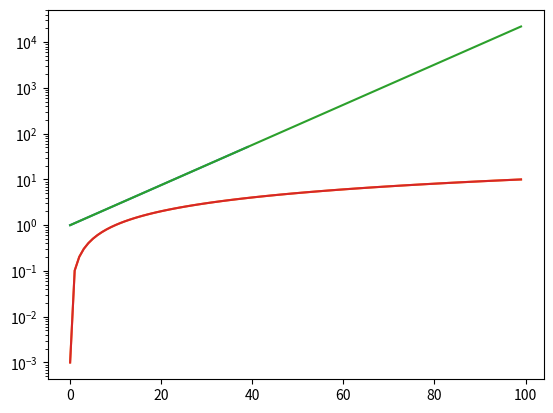

Python code for this plot:
import numpy as np
from matplotlib import pyplot as plt

data_lin = np.linspace(start=0.001, stop=10, num=100)
data_log = np.exp(data_lin)

# linear scale
plt.plot(data_log[:40])
plt.plot(data_lin)
plt.show()

# log scale
plt.plot(data_log)
plt.plot(data_lin)
plt.yscale("log")
plt.show()
